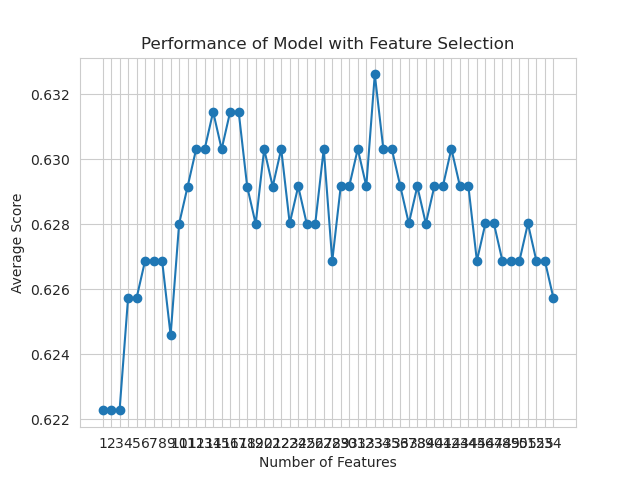

Data behind this chart, as committed beside it:
feature_idx, cv_scores, avg_score, feature_names, ci_bound, std_dev, std_err
(0,), [0.62285714 0.62643678 0.62068966 0.6206…, 0.6223, ('B',), 0.002885, 0.002245, 0.001122
(0, 2), [0.62285714 0.62643678 0.62068966 0.6206…, 0.6223, ('B', 'F'), 0.002885, 0.002245, 0.001122
(0, 2, 6), [0.62285714 0.62643678 0.62068966 0.6206…, 0.6223, ('B', 'F', 'N'), 0.002885, 0.002245, 0.001122
(0, 2, 6, 24), [0.61714286 0.63793103 0.62643678 0.6206…, 0.6257, ('B', 'F', 'N', 'BD'), 0.00907, 0.007057, 0.003529
(0, 2, 6, 24, 30), [0.61714286 0.63793103 0.62643678 0.6206…, 0.6257, ('B', 'F', 'N', 'BD', 'D_4.0'), 0.00907, 0.007057, 0.003529
(0, 2, 6, 11, 24, 30), [0.61714286 0.63793103 0.62643678 0.6206…, 0.6269, ('B', 'F', 'N', 'AE', 'BD', 'D_4.0'), 0.00968, 0.007531, 0.003766
(0, 2, 6, 11, 24, 30, 31), [0.61714286 0.63793103 0.62643678 0.6206…, 0.6269, ('B', 'F', 'N', 'AE', 'BD', 'D_4.0', 'D_…, 0.00968, 0.007531, 0.003766
(0, 2, 6, 11, 24, 30, 31, 35), [0.61714286 0.63793103 0.62643678 0.6206…, 0.6269, ('B', 'F', 'N', 'AE', 'BD', 'D_4.0', 'D_…, 0.00968, 0.007531, 0.003766
(0, 2, 6, 11, 24, 30, 31, 35, 45), [0.61142857 0.63218391 0.62068966 0.6264…, 0.6246, ('B', 'F', 'N', 'AE', 'BD', 'D_4.0', 'D_…, 0.01007, 0.007838, 0.003919
(0, 2, 6, 11, 24, 30, 31, 33, 35, 45), [0.62857143 0.62643678 0.62643678 0.6264…, 0.628, ('B', 'F', 'N', 'AE', 'BD', 'D_4.0', 'D_…, 0.002883, 0.002243, 0.001122
(0, 2, 6, 11, 15, 19, 31, 33, 35, 45, 52…, [0.63428571 0.63218391 0.62643678 0.6149…, 0.6292, ('B', 'F', 'N', 'AE', 'AR', 'AV', 'D_5.0…, 0.01031, 0.008024, 0.004012
(0, 2, 6, 11, 15, 19, 31, 33, 35, 41, 45…, [0.63428571 0.63218391 0.63793103 0.6206…, 0.6303, ('B', 'F', 'N', 'AE', 'AR', 'AV', 'D_5.0…, 0.007817, 0.006082, 0.003041
(0, 2, 6, 11, 15, 19, 31, 33, 35, 41, 45…, [0.63428571 0.63218391 0.63793103 0.6206…, 0.6303, ('B', 'F', 'N', 'AE', 'AR', 'AV', 'D_5.0…, 0.007817, 0.006082, 0.003041
(0, 2, 6, 11, 15, 19, 31, 33, 35, 39, 41…, [0.63428571 0.63218391 0.63793103 0.6264…, 0.6315, ('B', 'F', 'N', 'AE', 'AR', 'AV', 'D_5.0…, 0.005772, 0.004491, 0.002246
(0, 2, 6, 11, 15, 19, 31, 33, 35, 37, 39…, [0.63428571 0.63218391 0.63793103 0.6206…, 0.6303, ('B', 'F', 'N', 'AE', 'AR', 'AV', 'D_5.0…, 0.007817, 0.006082, 0.003041
(0, 2, 6, 11, 15, 19, 31, 33, 35, 37, 39…, [0.63428571 0.63218391 0.63793103 0.6264…, 0.6315, ('B', 'F', 'N', 'AE', 'AR', 'AV', 'D_5.0…, 0.005772, 0.004491, 0.002246
(0, 2, 6, 11, 15, 19, 31, 32, 33, 35, 37…, [0.63428571 0.63218391 0.63218391 0.6264…, 0.6315, ('B', 'F', 'N', 'AE', 'AR', 'AV', 'D_5.0…, 0.00339, 0.002638, 0.001319
(0, 2, 6, 11, 15, 19, 31, 32, 33, 35, 37…, [0.63428571 0.63218391 0.63793103 0.6149…, 0.6292, ('B', 'F', 'N', 'AE', 'AR', 'AV', 'D_5.0…, 0.01031, 0.008024, 0.004012
(0, 2, 6, 11, 15, 19, 31, 32, 33, 35, 36…, [0.63428571 0.63218391 0.63218391 0.6149…, 0.628, ('B', 'F', 'N', 'AE', 'AR', 'AV', 'D_5.0…, 0.009042, 0.007035, 0.003518
(0, 2, 6, 11, 15, 19, 28, 31, 32, 33, 35…, [0.63428571 0.63218391 0.63793103 0.6206…, 0.6303, ('B', 'F', 'N', 'AE', 'AR', 'AV', 'D_2.0…, 0.007817, 0.006082, 0.003041
(0, 2, 6, 11, 15, 19, 24, 28, 31, 32, 33…, [0.63428571 0.63218391 0.63793103 0.6206…, 0.6292, ('B', 'F', 'N', 'AE', 'AR', 'AV', 'BD', …, 0.009194, 0.007153, 0.003577
(2, 4, 6, 10, 12, 13, 15, 19, 24, 28, 31…, [0.62857143 0.64367816 0.63218391 0.6321…, 0.6303, ('F', 'L', 'N', 'AD', 'AN', 'AO', 'AR', …, 0.01185, 0.009219, 0.004609
(2, 4, 6, 10, 11, 12, 13, 15, 19, 24, 28…, [0.62285714 0.63793103 0.63218391 0.6264…, 0.628, ('F', 'L', 'N', 'AD', 'AE', 'AN', 'AO', …, 0.008098, 0.0063, 0.00315
(2, 4, 5, 6, 10, 12, 13, 15, 19, 24, 28,…, [0.62857143 0.64367816 0.62643678 0.6206…, 0.6292, ('F', 'L', 'M', 'N', 'AD', 'AN', 'AO', '…, 0.009918, 0.007716, 0.003858
(2, 4, 5, 6, 10, 12, 13, 15, 19, 24, 28,…, [0.62857143 0.63793103 0.62068966 0.6321…, 0.628, ('F', 'L', 'M', 'N', 'AD', 'AN', 'AO', '…, 0.00859, 0.006683, 0.003342
(2, 4, 5, 6, 10, 12, 13, 15, 19, 24, 28,…, [0.62857143 0.64367816 0.62643678 0.6206…, 0.628, ('F', 'L', 'M', 'N', 'AD', 'AN', 'AO', '…, 0.01084, 0.008432, 0.004216
(1, 2, 4, 5, 6, 7, 13, 15, 19, 20, 24, 2…, [0.62857143 0.63793103 0.62643678 0.6321…, 0.6303, ('C', 'F', 'L', 'M', 'N', 'O', 'AO', 'AR…, 0.005591, 0.00435, 0.002175
(2, 4, 5, 6, 7, 10, 12, 13, 15, 19, 20, …, [0.62285714 0.64367816 0.62643678 0.6206…, 0.6269, ('F', 'L', 'M', 'N', 'O', 'AD', 'AN', 'A…, 0.01113, 0.008663, 0.004331
(1, 2, 4, 5, 6, 7, 12, 13, 15, 19, 20, 2…, [0.62285714 0.63793103 0.62068966 0.6321…, 0.6292, ('C', 'F', 'L', 'M', 'N', 'O', 'AN', 'AO…, 0.008264, 0.006429, 0.003215
(1, 2, 4, 5, 6, 7, 12, 13, 15, 19, 20, 2…, [0.62285714 0.63793103 0.62643678 0.6321…, 0.6292, ('C', 'F', 'L', 'M', 'N', 'O', 'AN', 'AO…, 0.006816, 0.005303, 0.002652
(1, 2, 4, 5, 6, 7, 10, 12, 13, 19, 20, 2…, [0.62857143 0.62643678 0.62643678 0.6379…, 0.6303, ('C', 'F', 'L', 'M', 'N', 'O', 'AD', 'AN…, 0.005591, 0.00435, 0.002175
(1, 2, 4, 5, 6, 7, 10, 12, 13, 15, 19, 2…, [0.62285714 0.62643678 0.62643678 0.6379…, 0.6292, ('C', 'F', 'L', 'M', 'N', 'O', 'AD', 'AN…, 0.006816, 0.005303, 0.002652
(1, 2, 4, 5, 6, 7, 10, 12, 13, 17, 19, 2…, [0.63428571 0.63218391 0.62068966 0.6436…, 0.6326, ('C', 'F', 'L', 'M', 'N', 'O', 'AD', 'AN…, 0.009406, 0.007318, 0.003659
(1, 2, 4, 5, 6, 7, 10, 12, 13, 17, 19, 2…, [0.62285714 0.63218391 0.62068966 0.6436…, 0.6303, ('C', 'F', 'L', 'M', 'N', 'O', 'AD', 'AN…, 0.0105, 0.008171, 0.004086
(1, 2, 4, 5, 6, 7, 13, 15, 17, 19, 20, 2…, [0.62857143 0.63218391 0.62068966 0.6436…, 0.6303, ('C', 'F', 'L', 'M', 'N', 'O', 'AO', 'AR…, 0.009836, 0.007652, 0.003826
(1, 2, 4, 5, 6, 7, 13, 15, 17, 18, 19, 2…, [0.62857143 0.63218391 0.62643678 0.6379…, 0.6292, ('C', 'F', 'L', 'M', 'N', 'O', 'AO', 'AR…, 0.007396, 0.005755, 0.002877
(1, 2, 4, 5, 6, 7, 12, 13, 15, 17, 18, 1…, [0.62285714 0.62643678 0.62068966 0.6494…, 0.628, ('C', 'F', 'L', 'M', 'N', 'O', 'AN', 'AO…, 0.01402, 0.01091, 0.005454
(1, 2, 4, 5, 6, 7, 13, 15, 16, 17, 19, 2…, [0.62857143 0.62643678 0.62068966 0.6379…, 0.6292, ('C', 'F', 'L', 'M', 'N', 'O', 'AO', 'AR…, 0.007396, 0.005755, 0.002877
(0, 1, 2, 4, 5, 6, 7, 9, 13, 15, 16, 17,…, [0.62857143 0.63793103 0.61494253 0.6321…, 0.628, ('B', 'C', 'F', 'L', 'M', 'N', 'O', 'AC'…, 0.009778, 0.007608, 0.003804
(0, 1, 2, 4, 5, 6, 7, 9, 13, 15, 16, 17,…, [0.62857143 0.63218391 0.62068966 0.6379…, 0.6292, ('B', 'C', 'F', 'L', 'M', 'N', 'O', 'AC'…, 0.007396, 0.005755, 0.002877
(0, 1, 2, 4, 5, 6, 7, 9, 10, 13, 15, 16,…, [0.62857143 0.62643678 0.62068966 0.6436…, 0.6292, ('B', 'C', 'F', 'L', 'M', 'N', 'O', 'AC'…, 0.009918, 0.007716, 0.003858
(1, 2, 4, 5, 6, 7, 8, 9, 10, 11, 13, 14,…, [0.62285714 0.62643678 0.62068966 0.6551…, 0.6303, ('C', 'F', 'L', 'M', 'N', 'O', 'U', 'AC'…, 0.01622, 0.01262, 0.00631
(1, 2, 4, 5, 6, 7, 8, 9, 10, 11, 12, 13,…, [0.61714286 0.63793103 0.62068966 0.6436…, 0.6292, ('C', 'F', 'L', 'M', 'N', 'O', 'U', 'AC'…, 0.013, 0.01011, 0.005056
(1, 2, 4, 5, 6, 7, 8, 9, 10, 11, 12, 13,…, [0.62285714 0.62643678 0.62068966 0.6379…, 0.6292, ('C', 'F', 'L', 'M', 'N', 'O', 'U', 'AC'…, 0.009493, 0.007386, 0.003693
(1, 2, 4, 5, 6, 7, 8, 9, 10, 11, 12, 13,…, [0.62285714 0.62643678 0.62068966 0.6379…, 0.6269, ('C', 'F', 'L', 'M', 'N', 'O', 'U', 'AC'…, 0.007648, 0.00595, 0.002975
(1, 4, 5, 6, 7, 8, 9, 10, 11, 12, 13, 14…, [0.62285714 0.62643678 0.62068966 0.6321…, 0.628, ('C', 'L', 'M', 'N', 'O', 'U', 'AC', 'AD…, 0.008098, 0.0063, 0.00315
(1, 4, 5, 6, 7, 8, 9, 10, 11, 12, 13, 14…, [0.62285714 0.62643678 0.62068966 0.6379…, 0.628, ('C', 'L', 'M', 'N', 'O', 'U', 'AC', 'AD…, 0.008098, 0.0063, 0.00315
(1, 4, 5, 6, 7, 8, 9, 10, 11, 12, 13, 14…, [0.62285714 0.62068966 0.62068966 0.6321…, 0.6269, ('C', 'L', 'M', 'N', 'O', 'U', 'AC', 'AD…, 0.008962, 0.006973, 0.003486
(0, 1, 2, 4, 5, 6, 7, 8, 9, 10, 12, 13, …, [0.62285714 0.62643678 0.62068966 0.6379…, 0.6269, ('B', 'C', 'F', 'L', 'M', 'N', 'O', 'U',…, 0.007648, 0.00595, 0.002975
(0, 1, 2, 4, 5, 6, 7, 8, 9, 10, 12, 13, …, [0.62285714 0.62643678 0.62068966 0.6379…, 0.6269, ('B', 'C', 'F', 'L', 'M', 'N', 'O', 'U',…, 0.007648, 0.00595, 0.002975
(0, 1, 2, 3, 4, 5, 6, 7, 8, 9, 10, 11, 1…, [0.62285714 0.63218391 0.62068966 0.6321…, 0.628, ('B', 'C', 'F', 'H', 'L', 'M', 'N', 'O',…, 0.006614, 0.005146, 0.002573
(0, 1, 2, 3, 4, 5, 6, 7, 8, 9, 10, 11, 1…, [0.62857143 0.62643678 0.62068966 0.6321…, 0.6269, ('B', 'C', 'F', 'H', 'L', 'M', 'N', 'O',…, 0.004799, 0.003734, 0.001867
(0, 1, 2, 3, 4, 5, 6, 7, 8, 9, 10, 11, 1…, [0.62857143 0.62643678 0.62068966 0.6321…, 0.6269, ('B', 'C', 'F', 'H', 'L', 'M', 'N', 'O',…, 0.004799, 0.003734, 0.001867
(0, 1, 2, 3, 4, 5, 6, 7, 8, 9, 10, 11, 1…, [0.62285714 0.62643678 0.62068966 0.6379…, 0.6257, ('B', 'C', 'F', 'H', 'L', 'M', 'N', 'O',…, 0.008298, 0.006456, 0.003228
